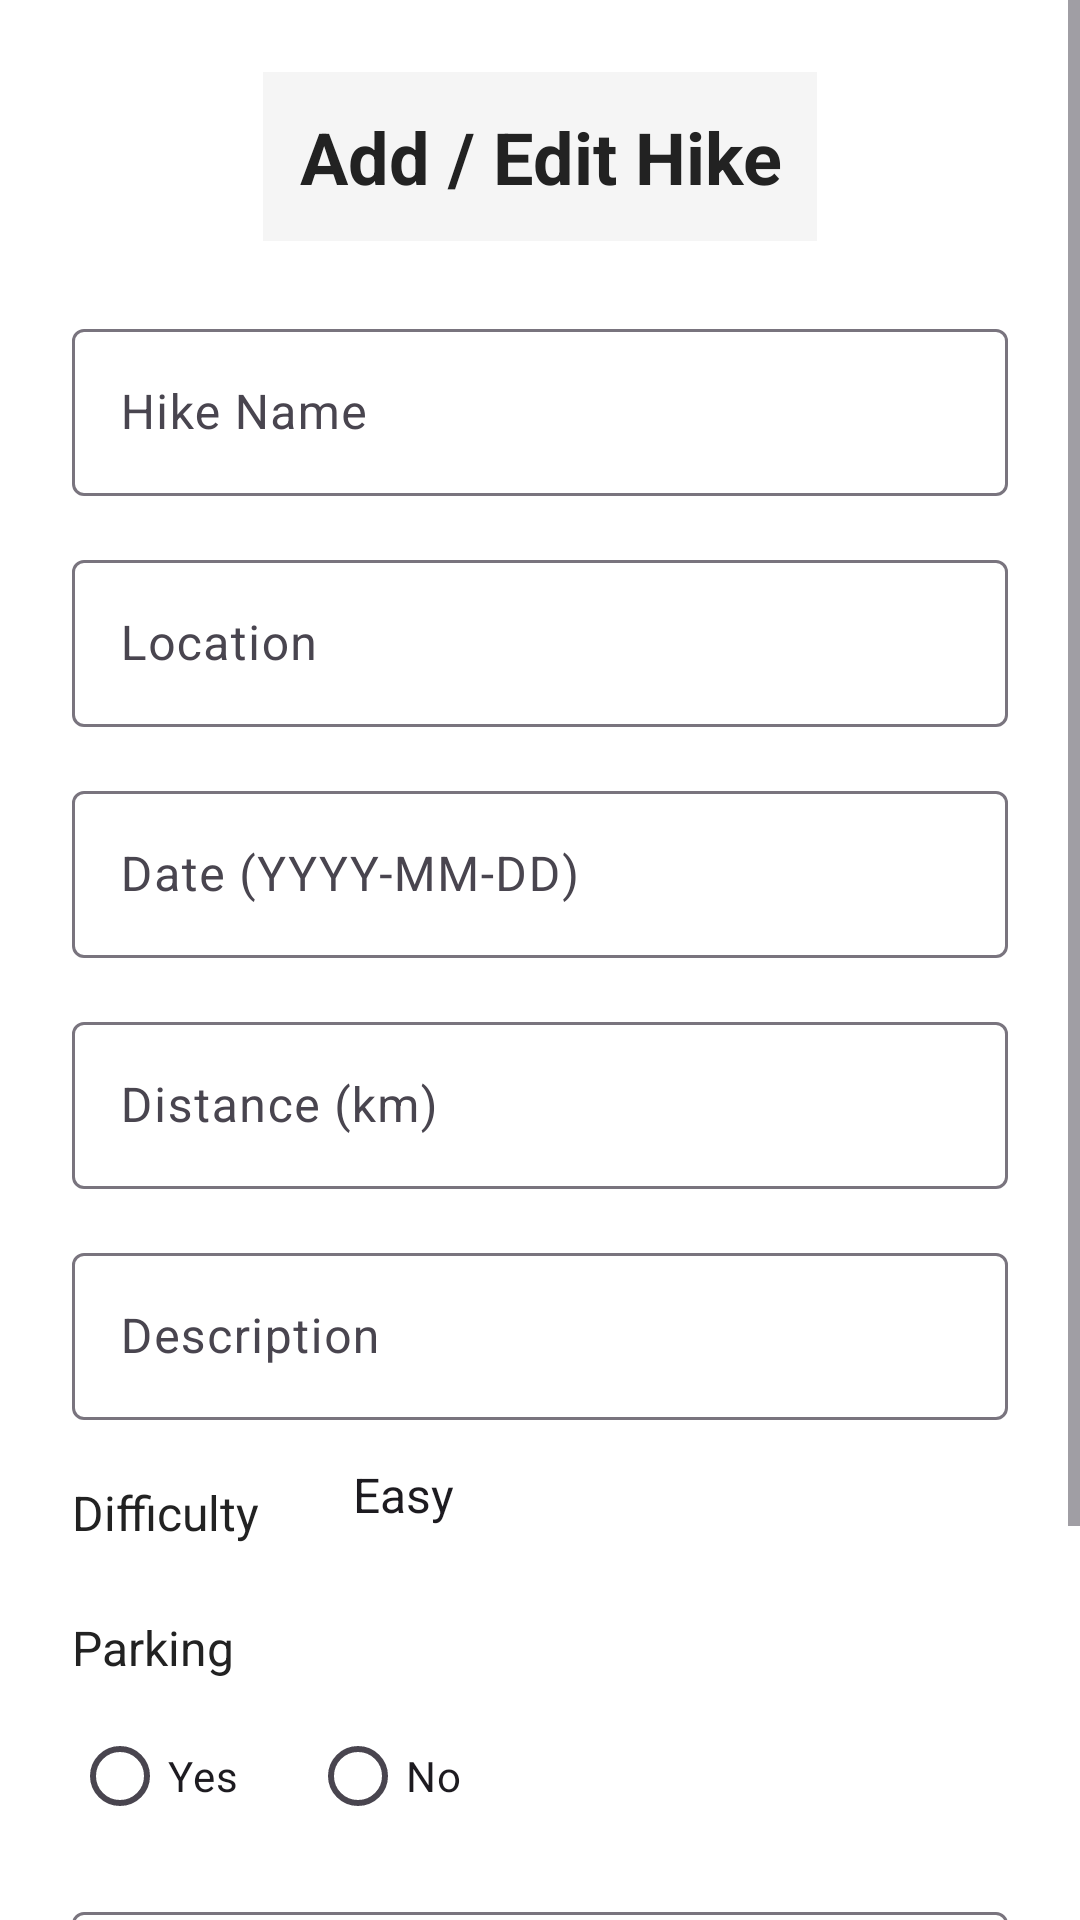

Here is an Android app screen rendered from its layout file. Give the layout XML and the strings, colors and styles it references.
<!-- AndroidManifest.xml: application theme Theme.HikingManagement -->
<!-- res/layout/activity_add_hike.xml -->
<?xml version="1.0" encoding="utf-8"?>
<ScrollView xmlns:android="http://schemas.android.com/apk/res/android"
    xmlns:app="http://schemas.android.com/apk/res-auto"
    android:layout_width="match_parent"
    android:layout_height="match_parent"
    android:background="#FFFFFF">

    <androidx.constraintlayout.widget.ConstraintLayout
        android:layout_width="match_parent"
        android:layout_height="wrap_content"
        android:padding="24dp">

        
        <TextView
            android:id="@+id/tvPageName"
            android:layout_width="wrap_content"
            android:layout_height="wrap_content"
            android:text="Add / Edit Hike"
            android:textColor="#222222"
            android:textSize="24sp"
            android:textStyle="bold"
            android:padding="12dp"
            android:background="#F5F5F5"
            android:gravity="center"
            app:layout_constraintTop_toTopOf="parent"
            app:layout_constraintStart_toStartOf="parent"
            app:layout_constraintEnd_toEndOf="parent" />

        
        <com.google.android.material.textfield.TextInputLayout
            android:id="@+id/tilName"
            android:layout_width="0dp"
            android:layout_height="wrap_content"
            android:hint="Hike Name"
            app:layout_constraintTop_toBottomOf="@id/tvPageName"
            android:layout_marginTop="24dp"
            app:layout_constraintStart_toStartOf="parent"
            app:layout_constraintEnd_toEndOf="parent">

            <com.google.android.material.textfield.TextInputEditText
                android:id="@+id/etName"
                android:layout_width="match_parent"
                android:layout_height="wrap_content"/>
        </com.google.android.material.textfield.TextInputLayout>

        
        <com.google.android.material.textfield.TextInputLayout
            android:id="@+id/tilLocation"
            android:layout_width="0dp"
            android:layout_height="wrap_content"
            android:hint="Location"
            android:layout_marginTop="16dp"
            app:layout_constraintTop_toBottomOf="@id/tilName"
            app:layout_constraintStart_toStartOf="parent"
            app:layout_constraintEnd_toEndOf="parent">

            <com.google.android.material.textfield.TextInputEditText
                android:id="@+id/etLocation"
                android:layout_width="match_parent"
                android:layout_height="wrap_content"/>
        </com.google.android.material.textfield.TextInputLayout>

        
        <com.google.android.material.textfield.TextInputLayout
            android:id="@+id/tilDate"
            android:layout_width="0dp"
            android:layout_height="wrap_content"
            android:hint="Date (YYYY-MM-DD)"
            android:layout_marginTop="16dp"
            app:layout_constraintTop_toBottomOf="@id/tilLocation"
            app:layout_constraintStart_toStartOf="parent"
            app:layout_constraintEnd_toEndOf="parent">

            <com.google.android.material.textfield.TextInputEditText
                android:id="@+id/etDate"
                android:layout_width="match_parent"
                android:layout_height="wrap_content"/>
        </com.google.android.material.textfield.TextInputLayout>

        
        <com.google.android.material.textfield.TextInputLayout
            android:id="@+id/tilDistance"
            android:layout_width="0dp"
            android:layout_height="wrap_content"
            android:hint="Distance (km)"
            android:layout_marginTop="16dp"
            app:layout_constraintTop_toBottomOf="@id/tilDate"
            app:layout_constraintStart_toStartOf="parent"
            app:layout_constraintEnd_toEndOf="parent">

            <com.google.android.material.textfield.TextInputEditText
                android:id="@+id/etDistance"
                android:layout_width="match_parent"
                android:layout_height="wrap_content"
                android:inputType="numberDecimal"/>
        </com.google.android.material.textfield.TextInputLayout>

        
        <com.google.android.material.textfield.TextInputLayout
            android:id="@+id/tilDescription"
            android:layout_width="0dp"
            android:layout_height="wrap_content"
            android:hint="Description"
            android:layout_marginTop="16dp"
            app:layout_constraintTop_toBottomOf="@id/tilDistance"
            app:layout_constraintStart_toStartOf="parent"
            app:layout_constraintEnd_toEndOf="parent">

            <com.google.android.material.textfield.TextInputEditText
                android:id="@+id/etDescription"
                android:layout_width="match_parent"
                android:layout_height="wrap_content"/>
        </com.google.android.material.textfield.TextInputLayout>

        
        <TextView
            android:id="@+id/tvDifficulty"
            android:layout_width="wrap_content"
            android:layout_height="wrap_content"
            android:text="Difficulty"
            android:textSize="16sp"
            android:textColor="#222222"
            android:layout_marginTop="20dp"
            app:layout_constraintTop_toBottomOf="@id/tilDescription"
            app:layout_constraintStart_toStartOf="parent" />

        <Spinner
            android:id="@+id/spDifficulty"
            android:layout_width="153dp"
            android:layout_height="40dp"
            android:layout_marginTop="5dp"
            android:layout_marginEnd="50dp"
            android:background="@android:color/white"
            android:entries="@array/difficulty_options"
            app:layout_constraintEnd_toEndOf="parent"
            app:layout_constraintStart_toEndOf="@+id/tvDifficulty"
            app:layout_constraintTop_toBottomOf="@+id/tilDescription" />

        
        <TextView
            android:id="@+id/tvParking"
            android:layout_width="wrap_content"
            android:layout_height="wrap_content"
            android:text="Parking"
            android:textSize="16sp"
            android:textColor="#222222"
            android:layout_marginTop="20dp"
            app:layout_constraintTop_toBottomOf="@id/spDifficulty"
            app:layout_constraintStart_toStartOf="parent"/>

        
        <RadioGroup
            android:id="@+id/rgParking"
            android:layout_width="0dp"
            android:layout_height="wrap_content"
            android:layout_marginTop="8dp"
            android:orientation="horizontal"
            app:layout_constraintTop_toBottomOf="@id/tvParking"
            app:layout_constraintStart_toStartOf="parent"
            app:layout_constraintEnd_toEndOf="parent">

            <RadioButton
                android:id="@+id/Yes"
                android:layout_width="wrap_content"
                android:layout_height="wrap_content"
                android:text="Yes" />

            <RadioButton
                android:id="@+id/No"
                android:layout_width="wrap_content"
                android:layout_height="wrap_content"
                android:text="No"
                android:layout_marginStart="24dp"/>
        </RadioGroup>

        
        <com.google.android.material.textfield.TextInputLayout
            android:id="@+id/tilWeather"
            android:layout_width="0dp"
            android:layout_height="wrap_content"
            android:hint="Weather"
            android:layout_marginTop="16dp"
            app:layout_constraintTop_toBottomOf="@id/rgParking"
            app:layout_constraintStart_toStartOf="parent"
            app:layout_constraintEnd_toEndOf="parent">

            <com.google.android.material.textfield.TextInputEditText
                android:id="@+id/etWeather"
                android:layout_width="match_parent"
                android:layout_height="wrap_content"/>
        </com.google.android.material.textfield.TextInputLayout>

        
        <com.google.android.material.button.MaterialButton
            android:id="@+id/btnSave"
            android:layout_width="0dp"
            android:layout_height="56dp"
            android:text="Save"
            android:textColor="@android:color/white"
            android:textAllCaps="false"
            android:backgroundTint="#1976D2"
            android:textStyle="bold"
            android:layout_marginTop="32dp"
            app:cornerRadius="18dp"
            app:layout_constraintTop_toBottomOf="@id/tilWeather"
            app:layout_constraintStart_toStartOf="parent"
            app:layout_constraintEnd_toEndOf="parent"/>

    </androidx.constraintlayout.widget.ConstraintLayout>

</ScrollView>
<!-- resources referenced by this layout -->
<resources>
  <string-array name="difficulty_options">
          <item>Easy</item>
          <item>Medium</item>
          <item>Hard</item>
      </string-array>
  <style name="Theme.HikingManagement" parent="Base.Theme.HikingManagement" />
  <style name="Base.Theme.HikingManagement" parent="Theme.Material3.DayNight.NoActionBar">
          
          
      </style>
</resources>
